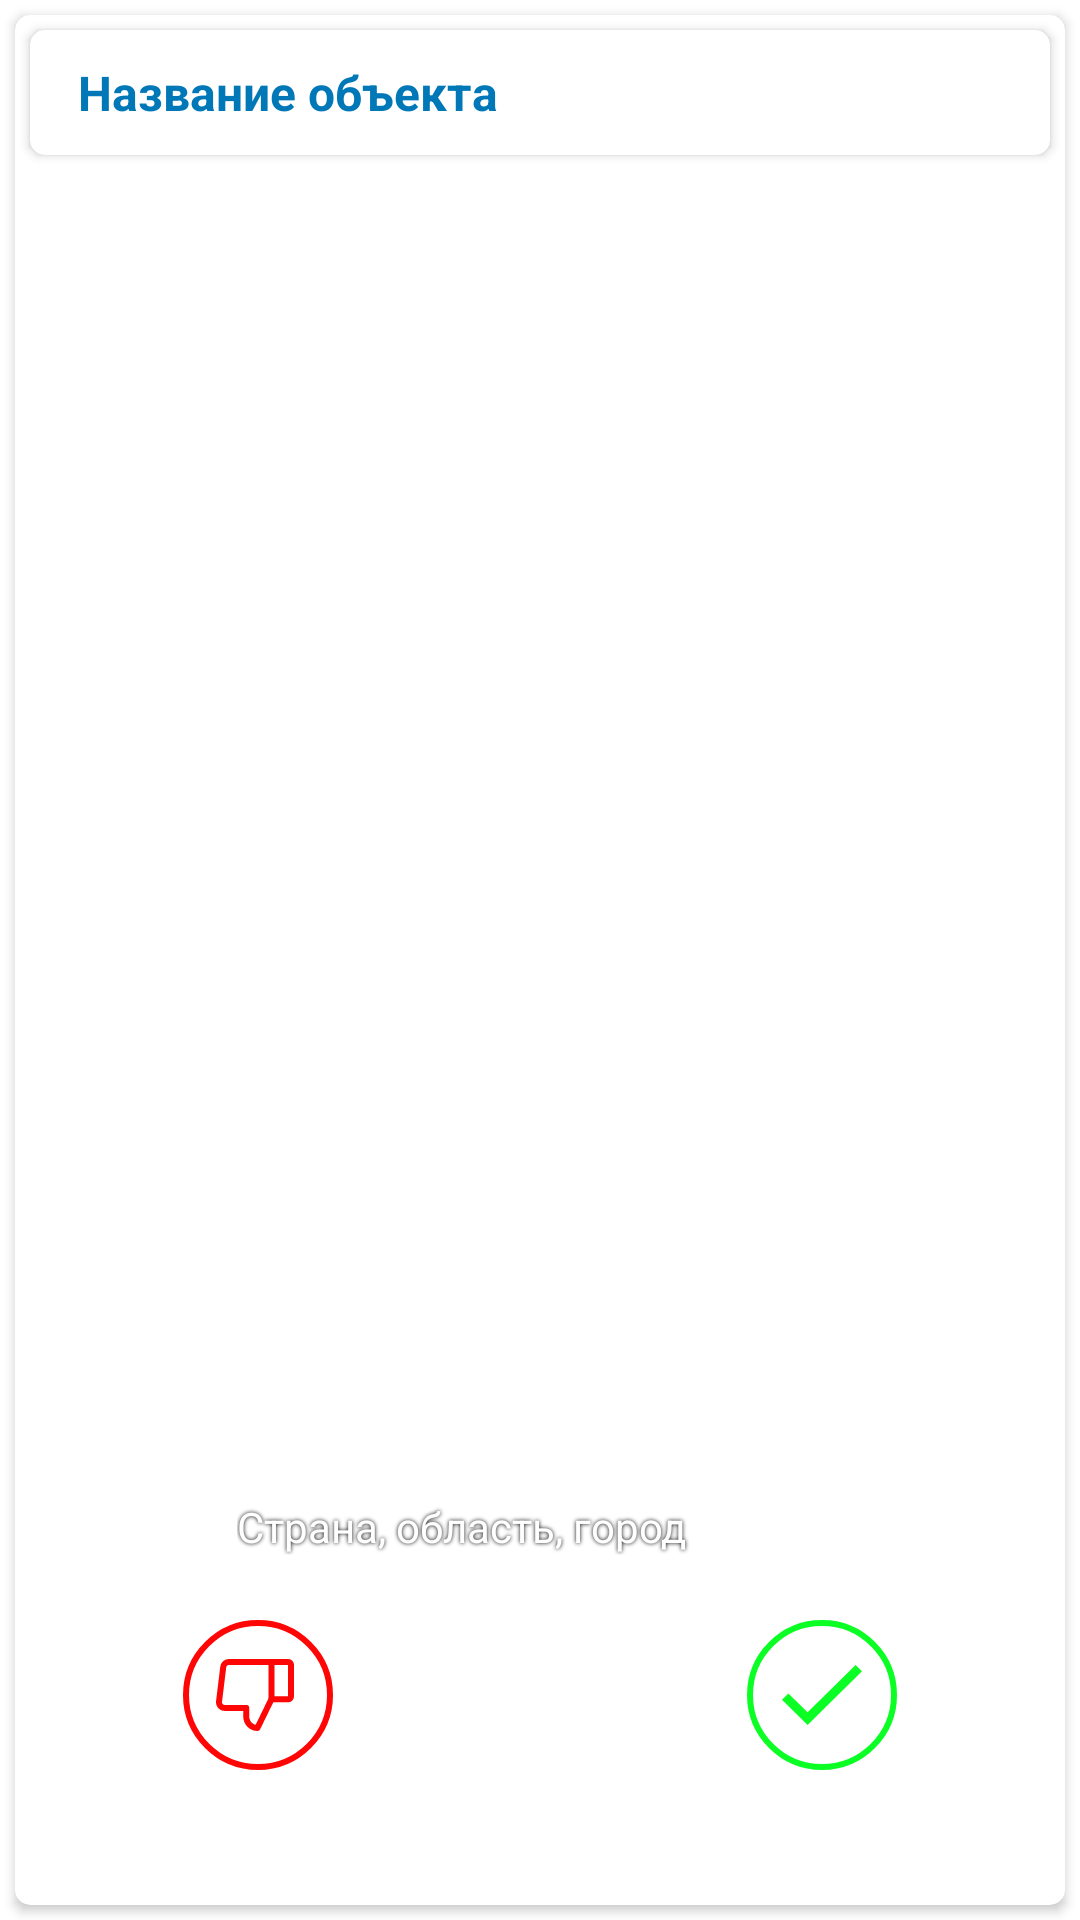

Reconstruct the res/layout file that produces this screen, plus the resources it refers to.
<!-- AndroidManifest.xml: application theme Theme.VandraBY -->
<!-- res/layout/fragment_swipes.xml -->
<?xml version="1.0" encoding="utf-8"?>
<FrameLayout xmlns:android="http://schemas.android.com/apk/res/android"
    xmlns:app="http://schemas.android.com/apk/res-auto"
    xmlns:tools="http://schemas.android.com/tools"
    android:layout_width="match_parent"
    android:layout_height="match_parent"
    tools:context=".activities.main.pages.swipes.SwipesFragment">

    <androidx.cardview.widget.CardView
        android:id="@+id/card_view"
        android:layout_width="match_parent"
        android:layout_height="match_parent"
        android:layout_margin="5dp"
        app:cardCornerRadius="5dp">

        <androidx.cardview.widget.CardView
            android:layout_width="match_parent"
            android:layout_height="wrap_content"
            android:layout_margin="5dp"
            app:cardCornerRadius="5dp">

            <TextView
                android:id="@+id/sight_name"
                android:layout_width="match_parent"
                android:layout_height="wrap_content"
                android:paddingHorizontal="16dp"
                android:paddingVertical="10dp"
                android:text="@string/default_object_name"
                android:textColor="@color/text_color"
                android:textSize="16sp"
                android:textStyle="bold" />

        </androidx.cardview.widget.CardView>

        <FrameLayout
            android:id="@+id/view_pager_fragment"
            android:layout_width="match_parent"
            android:layout_height="match_parent"
            android:layout_weight="1" />

        <LinearLayout
            android:layout_width="match_parent"
            android:layout_height="wrap_content"
            android:layout_gravity="bottom"
            android:orientation="vertical"
            android:paddingBottom="30dp">

            <LinearLayout
                android:layout_width="match_parent"
                android:layout_height="wrap_content"
                android:layout_marginHorizontal="15dp"
                android:gravity="center_vertical"
                android:orientation="horizontal">

                <ImageView
                    android:layout_width="wrap_content"
                    android:layout_height="wrap_content"
                    android:layout_marginLeft="6dp"
                    android:layout_marginRight="21dp"
                    android:src="@drawable/ic_map_pin_white" />

                <TextView
                    android:id="@+id/tv_object_location"
                    android:layout_width="match_parent"
                    android:layout_height="wrap_content"
                    android:shadowColor="@color/black"
                    android:shadowRadius="3"
                    android:text="@string/default_object_location"
                    android:textColor="@color/white" />

            </LinearLayout>

            <LinearLayout
                android:layout_width="match_parent"
                android:layout_height="wrap_content"
                android:layout_marginVertical="15dp"
                android:gravity="center"
                android:orientation="horizontal">

                <ImageView
                    android:id="@+id/btn_dislike"
                    android:layout_width="wrap_content"
                    android:layout_height="wrap_content"
                    android:clickable="true"
                    android:focusable="true"
                    android:paddingHorizontal="22dp"
                    android:src="@drawable/ic_swipe_dislike" />

                <ImageView
                    android:id="@+id/btn_details"
                    android:layout_width="wrap_content"
                    android:layout_height="wrap_content"
                    android:clickable="true"
                    android:focusable="true"
                    android:paddingHorizontal="22dp"
                    android:src="@drawable/ic_swipe_info" />

                <ImageView
                    android:id="@+id/btn_like"
                    android:layout_width="wrap_content"
                    android:layout_height="wrap_content"
                    android:clickable="true"
                    android:focusable="true"
                    android:paddingHorizontal="22dp"
                    android:src="@drawable/ic_swipe_like" />

            </LinearLayout>

        </LinearLayout>

    </androidx.cardview.widget.CardView>

</FrameLayout>
<!-- resources referenced by this layout -->
<resources>
  <color name="black">#FF000000</color>
  <color name="text_color">#0077B6</color>
  <color name="white">#FFFFFFFF</color>
  <!-- drawable ic_map_pin_white (drawable) -->
  <vector xmlns:android="http://schemas.android.com/apk/res/android"
      android:width="32dp"
      android:height="32dp"
      android:viewportWidth="32"
      android:viewportHeight="32">
    <path
        android:pathData="M16,17C18.2091,17 20,15.2091 20,13C20,10.7909 18.2091,9 16,9C13.7909,9 12,10.7909 12,13C12,15.2091 13.7909,17 16,17Z"
        android:strokeLineJoin="round"
        android:strokeWidth="2"
        android:fillColor="#00000000"
        android:strokeColor="#ffffff"
        android:strokeLineCap="round"/>
    <path
        android:pathData="M26,13C26,22 16,29 16,29C16,29 6,22 6,13C6,10.3478 7.0536,7.8043 8.9289,5.9289C10.8043,4.0536 13.3478,3 16,3C18.6522,3 21.1957,4.0536 23.0711,5.9289C24.9464,7.8043 26,10.3478 26,13V13Z"
        android:strokeLineJoin="round"
        android:strokeWidth="2"
        android:fillColor="#00000000"
        android:strokeColor="#ffffff"
        android:strokeLineCap="round"/>
  </vector>
  <!-- drawable ic_swipe_info (drawable) -->
  <vector xmlns:android="http://schemas.android.com/apk/res/android"
      android:width="50dp"
      android:height="50dp"
      android:viewportWidth="50"
      android:viewportHeight="50">
    <path
        android:pathData="M25,25m-24,0a24,24 0,1 1,48 0a24,24 0,1 1,-48 0"
        android:strokeWidth="2"
        android:fillColor="#00000000"
        android:strokeColor="#ffffff"/>
    <path
        android:pathData="M26.3584,37H22.3242V19.0371H26.3584V37ZM22.0752,14.3721C22.0752,13.7523 22.2689,13.2376 22.6562,12.8281C23.0547,12.4186 23.6191,12.2139 24.3496,12.2139C25.0801,12.2139 25.6445,12.4186 26.043,12.8281C26.4414,13.2376 26.6406,13.7523 26.6406,14.3721C26.6406,14.9808 26.4414,15.4899 26.043,15.8994C25.6445,16.2979 25.0801,16.4971 24.3496,16.4971C23.6191,16.4971 23.0547,16.2979 22.6562,15.8994C22.2689,15.4899 22.0752,14.9808 22.0752,14.3721Z"
        android:fillColor="#ffffff"/>
  </vector>
  <!-- drawable ic_swipe_like (drawable) -->
  <vector xmlns:android="http://schemas.android.com/apk/res/android"
      android:width="50dp"
      android:height="50dp"
      android:viewportWidth="50"
      android:viewportHeight="50">
    <path
        android:pathData="M25,25m-24,0a24,24 0,1 1,48 0a24,24 0,1 1,-48 0"
        android:strokeWidth="2"
        android:fillColor="#00000000"
        android:strokeColor="#0CFF24"/>
    <path
        android:pathData="M38.3327,17.0996L20.1993,35L11.666,26.5763L13.793,24.4767L20.1993,30.7858L36.2057,15L38.3327,17.0996Z"
        android:fillColor="#0CFF24"/>
  </vector>
  <string name="default_object_location">Страна, область, город</string>
  <string name="default_object_name">Название объекта</string>
  <style name="Theme.VandraBY" parent="Theme.MaterialComponents.DayNight.NoActionBar">
          
          <item name="colorPrimary">@color/purple_200</item>
          <item name="colorPrimaryVariant">@color/purple_700</item>
          <item name="colorOnPrimary">@color/black</item>
          
          <item name="colorSecondary">@color/teal_200</item>
          <item name="colorSecondaryVariant">@color/teal_200</item>
          <item name="colorOnSecondary">@color/black</item>
          
          <item name="android:statusBarColor" tools:targetApi="l">?attr/colorOnPrimary</item>
          
          <item name="android:textColor">#000000</item>
      </style>
  <color name="purple_200">#FFBB86FC</color>
  <color name="purple_700">#FF3700B3</color>
  <color name="teal_200">#FF03DAC5</color>
</resources>
